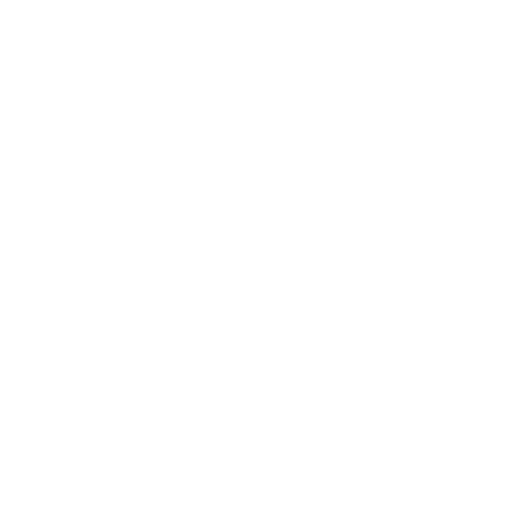
t = 0.00 s
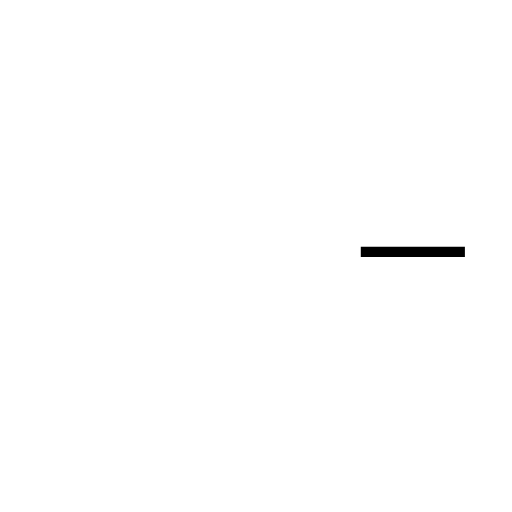
t = 0.31 s
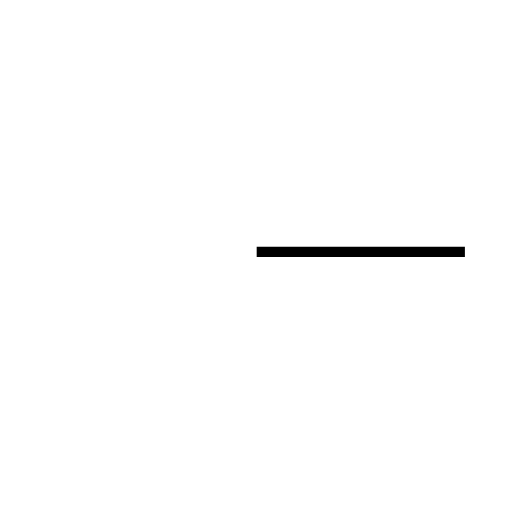
t = 0.61 s
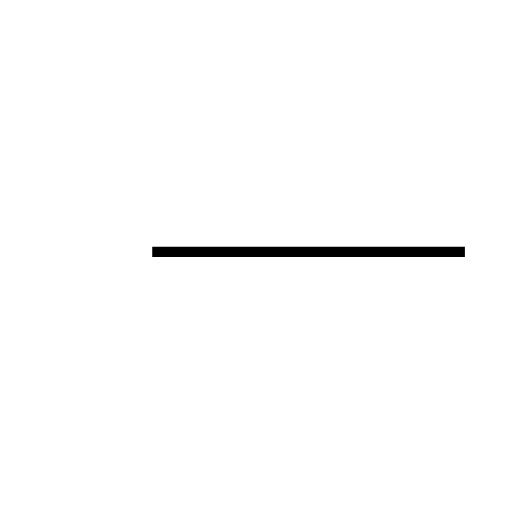
t = 0.92 s
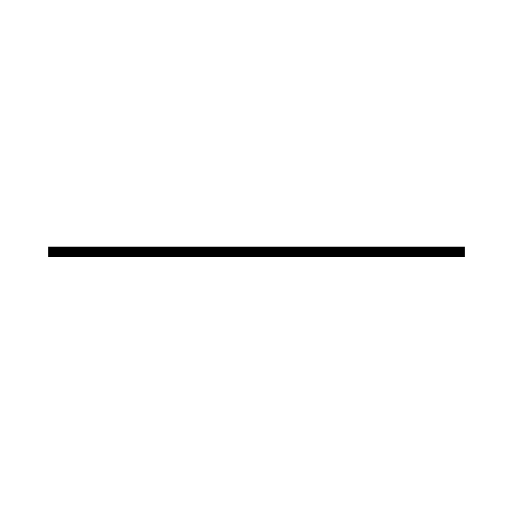
t = 1.22 s
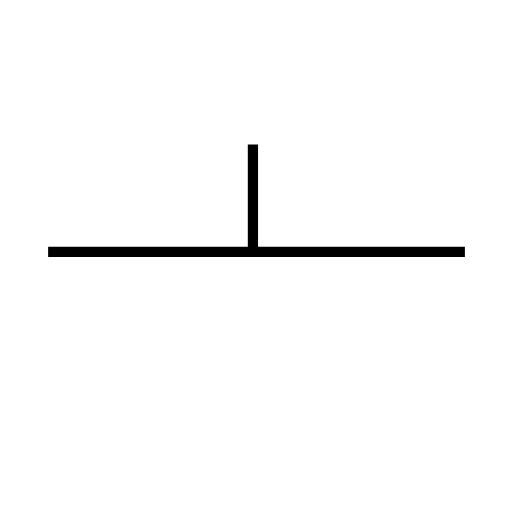
t = 1.54 s

The animated SVG that drew these frames (rendered in a browser with its animation timeline set to each time). Animation: 2 SMIL elements (animate=2); one cycle of 1.54 s.

<?xml version='1.0' encoding='utf-8'?>
<svg viewBox="0.0 -6.0 50.0 50.0" version="1.1" xmlns="http://www.w3.org/2000/svg"><rect x="-1000" y="-1000" width="2000" height="2000" stroke="white" fill="white" /><g style="fill:none;stroke:#000000;stroke-width:1"><path d="M 45.4 -19.4 L 4.7 -19.4 " transform="translate(0.0 38.0)" stroke-dasharray="40.699999999999996" stroke-dashoffset="40.699999999999996"><animate attributeName="stroke-dashoffset" from="40.699999999999996" to="0" dur="1.2209999999999999s" begin="0s" fill="freeze" /></path><path d="M 24.7 -19.4 L 24.7 -29.9" transform="translate(0.0 38.0)" stroke-dasharray="10.5" stroke-dashoffset="10.5"><animate attributeName="stroke-dashoffset" from="10.5" to="0" dur="0.315s" begin="1.2209999999999999s" fill="freeze" /></path></g></svg>
